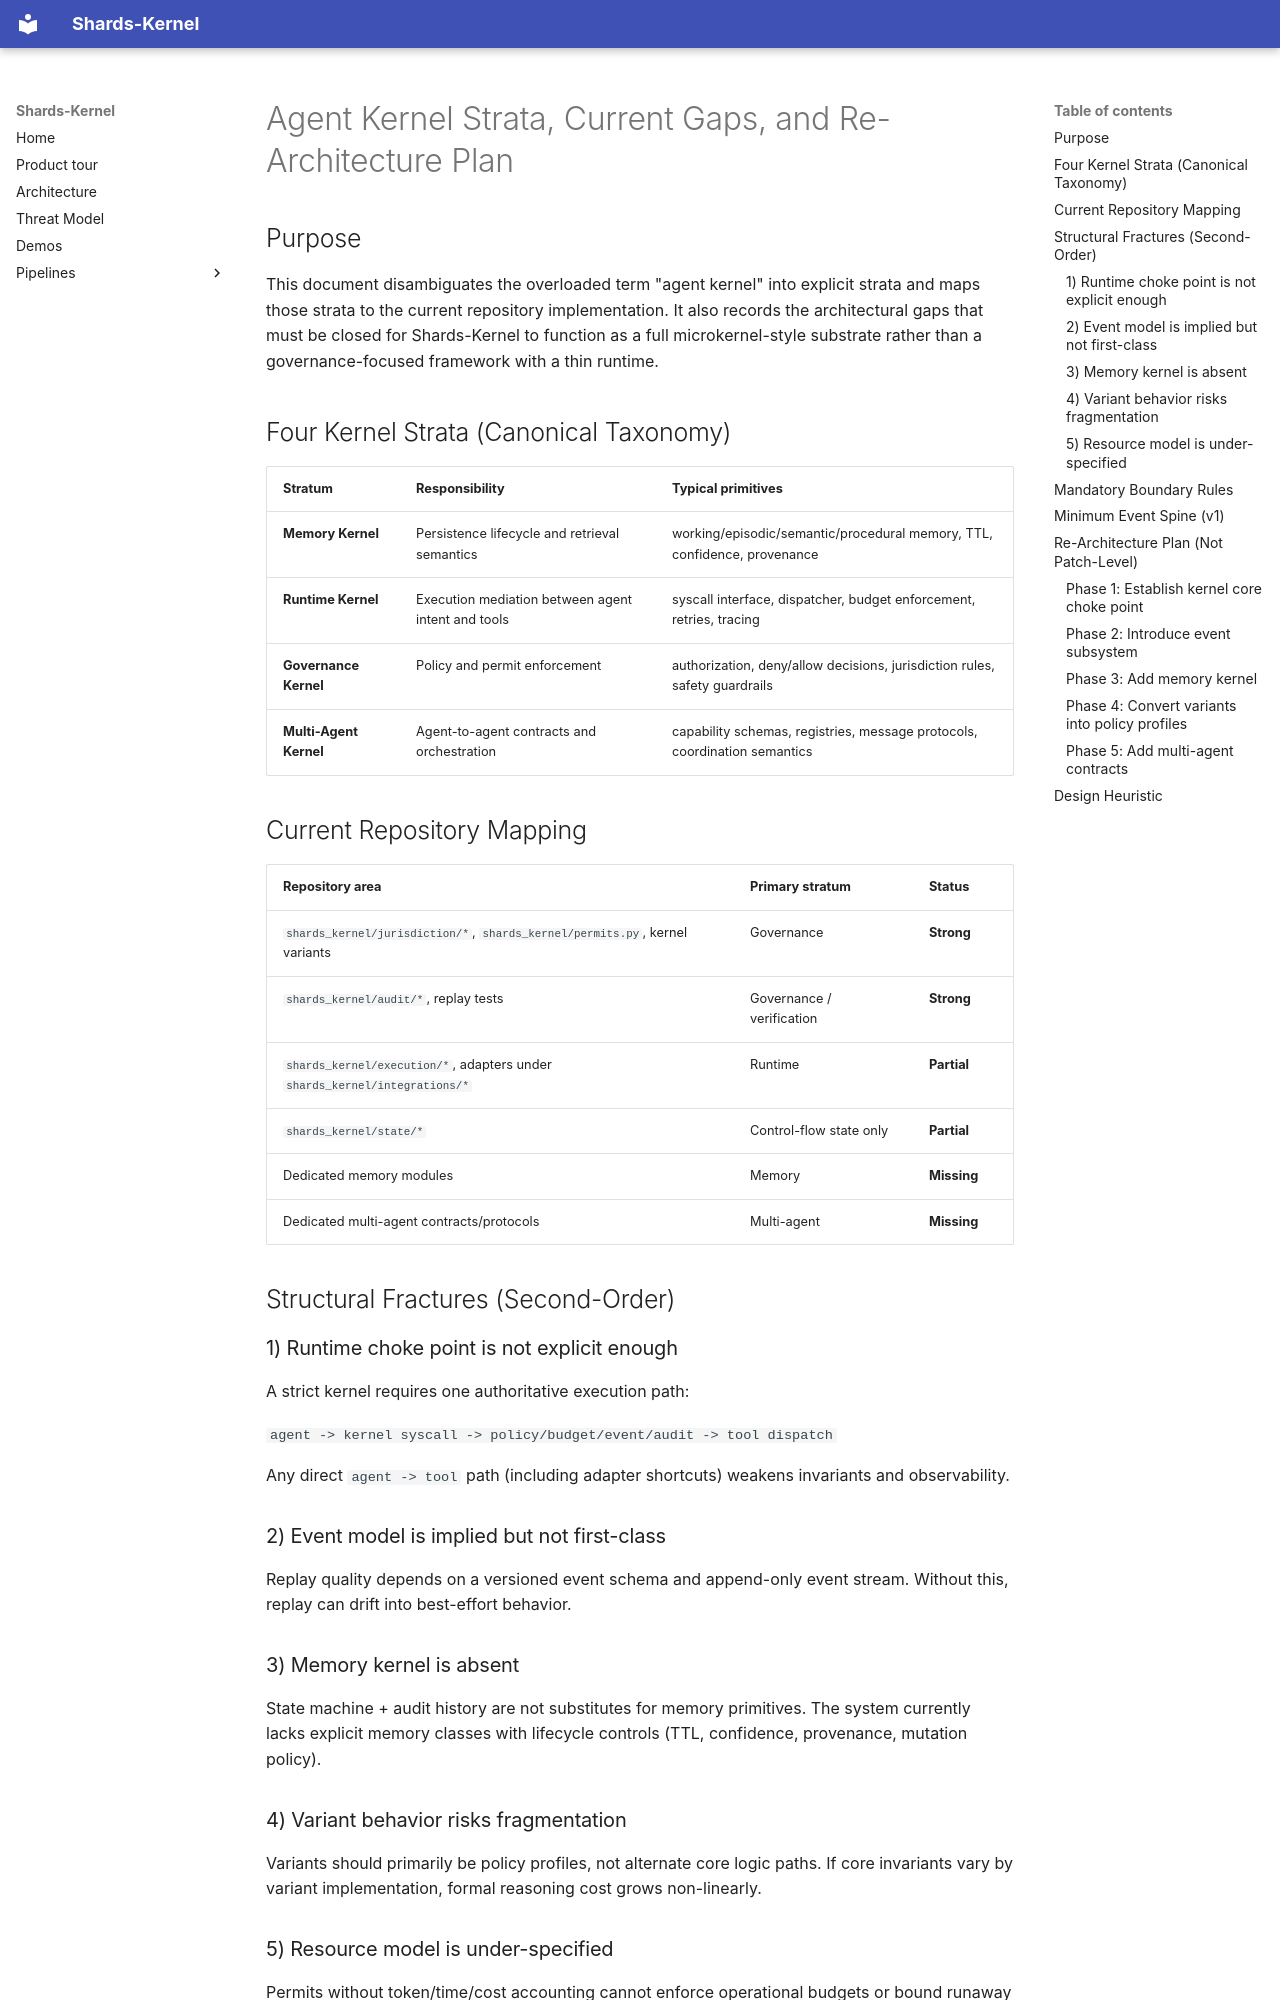

repository: Shards-foundation/Shards-kernel · page: architecture/KERNEL_STRATA/index.html · generator: mkdocs

# Agent Kernel Strata, Current Gaps, and Re-Architecture Plan

## Purpose

This document disambiguates the overloaded term "agent kernel" into explicit
strata and maps those strata to the current repository implementation.
It also records the architectural gaps that must be closed for Shards-Kernel to
function as a full microkernel-style substrate rather than a governance-focused
framework with a thin runtime.

## Four Kernel Strata (Canonical Taxonomy)

| Stratum | Responsibility | Typical primitives |
|---|---|---|
| **Memory Kernel** | Persistence lifecycle and retrieval semantics | working/episodic/semantic/procedural memory, TTL, confidence, provenance |
| **Runtime Kernel** | Execution mediation between agent intent and tools | syscall interface, dispatcher, budget enforcement, retries, tracing |
| **Governance Kernel** | Policy and permit enforcement | authorization, deny/allow decisions, jurisdiction rules, safety guardrails |
| **Multi-Agent Kernel** | Agent-to-agent contracts and orchestration | capability schemas, registries, message protocols, coordination semantics |

## Current Repository Mapping

| Repository area | Primary stratum | Status |
|---|---|---|
| `shards_kernel/jurisdiction/*`, `shards_kernel/permits.py`, kernel variants | Governance | **Strong** |
| `shards_kernel/audit/*`, replay tests | Governance / verification | **Strong** |
| `shards_kernel/execution/*`, adapters under `shards_kernel/integrations/*` | Runtime | **Partial** |
| `shards_kernel/state/*` | Control-flow state only | **Partial** |
| Dedicated memory modules | Memory | **Missing** |
| Dedicated multi-agent contracts/protocols | Multi-agent | **Missing** |

## Structural Fractures (Second-Order)

### 1) Runtime choke point is not explicit enough

A strict kernel requires one authoritative execution path:

`agent -> kernel syscall -> policy/budget/event/audit -> tool dispatch`

Any direct `agent -> tool` path (including adapter shortcuts) weakens
invariants and observability.

### 2) Event model is implied but not first-class

Replay quality depends on a versioned event schema and append-only event stream.
Without this, replay can drift into best-effort behavior.
